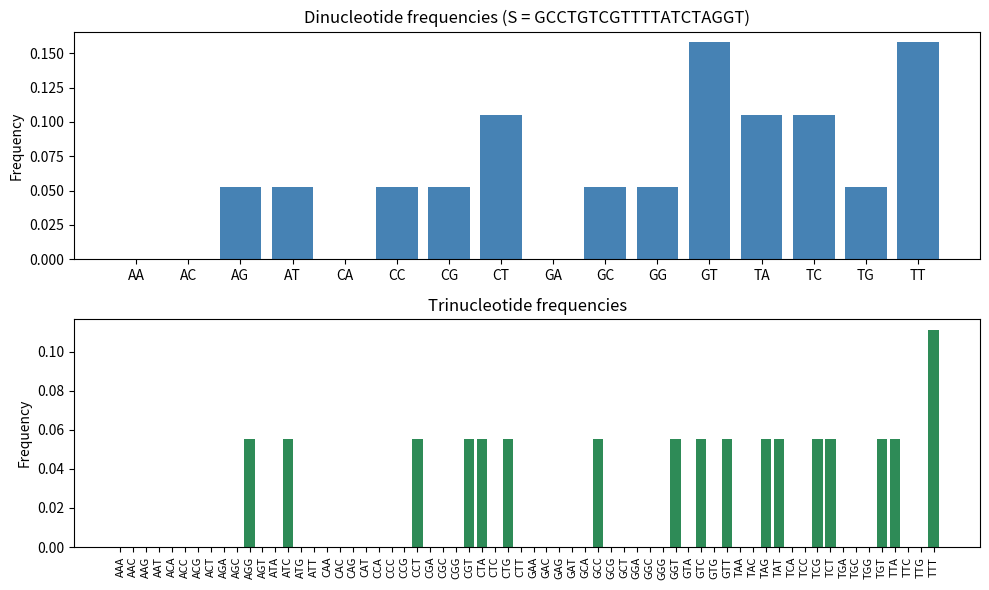

Generate this figure with matplotlib:
import random
from itertools import product
import matplotlib.pyplot as plt

alphabet = "ACGT"
S = ""
for _ in range(20):
    S += random.choice(alphabet)

print("S =", S)

def kmer_freq(seq, k):
    combos = ["".join(p) for p in product(alphabet, repeat=k)]
    counts = {c: 0 for c in combos}
    for i in range(len(seq) - k + 1):
        counts[seq[i:i + k]] += 1
    total = len(seq) - k + 1
    return {c: counts[c] / total for c in combos}, counts

freq2, cnt2 = kmer_freq(S, 2)
freq3, cnt3 = kmer_freq(S, 3)

print("\n2-letter combinations (16):")
for c in freq2:
    print(f"{c}: count={cnt2[c]}, freq={freq2[c]:.3f}")

print("\n3-letter combinations (64):")
for c in freq3:
    print(f"{c}: count={cnt3[c]}, freq={freq3[c]:.3f}")

fig, (ax1, ax2) = plt.subplots(2, 1, figsize=(10, 6))
ax2.tick_params(axis="x", rotation=90, labelsize=6)

ax1.bar(freq2.keys(), freq2.values(), color="steelblue")
ax1.set_title(f"Dinucleotide frequencies (S = {S})")
ax1.set_ylabel("Frequency")

ax2.bar(freq3.keys(), freq3.values(), color="seagreen")
ax2.set_title("Trinucleotide frequencies")
ax2.set_ylabel("Frequency")
ax2.tick_params(axis="x", rotation=90, labelsize=8)

plt.tight_layout()
plt.show()
